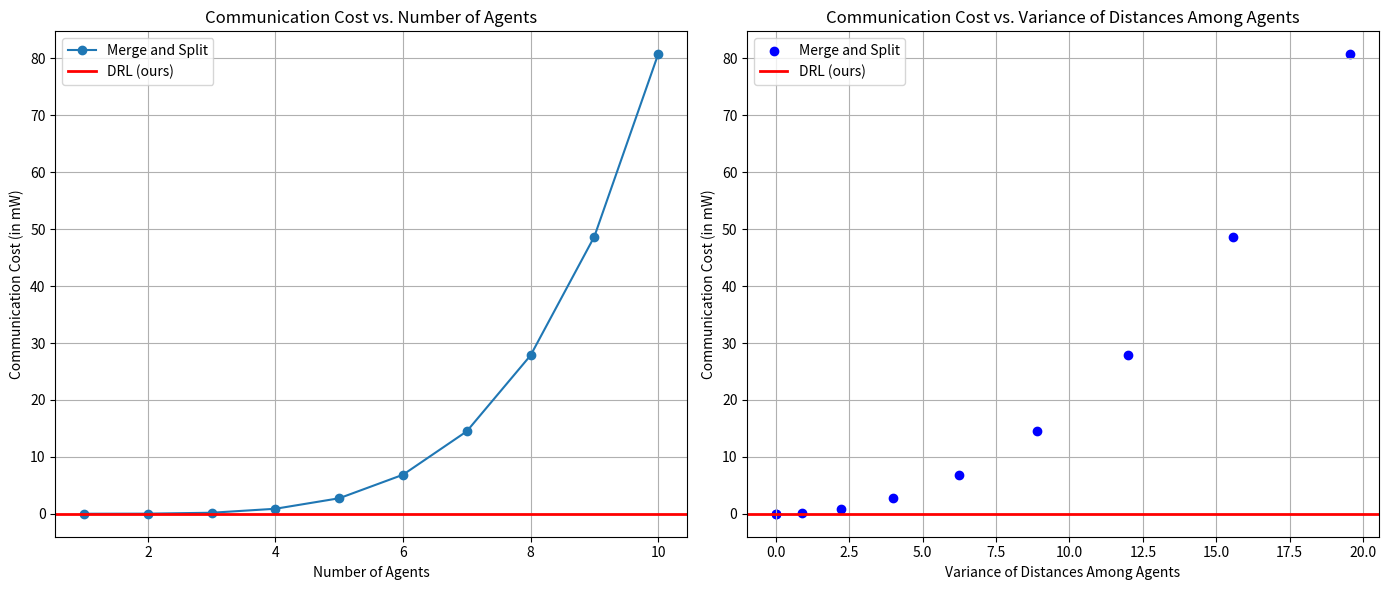

Write the Python code that produced this figure.
'''Merge and Split method as described in the paper by Saad'''

''' the characteristic_function now calculates the net utility for a coalition by subtracting the communication cost, which is the sum of the power required by each user to broadcast to its farthest coalition member. The total communication cost is also computed at the end, considering all coalitions.'''
'''the power required for each user in a coalition to broadcast to its farthest user represents a cost that reduces the total available power for actual data transmission. Hence, the utility (or benefit) of forming a coalition would be the increase in transmission capability (e.g., throughput, reliability) minus the power used for intra-coalition communication.
   This algo is meant to show the energy consumption, not the full implementation.
'''

# COSTS ARE IN WATTS


from itertools import combinations, chain


import numpy as np
import matplotlib.pyplot as plt

import numpy as np



class MergeAndSplitAlgorithm:
    def __init__(self, N, P_bar, nu_0, sigma_2, kappa, alpha):
        self.N = N
        self.P_bar = P_bar
        self.nu_0 = nu_0
        self.sigma_2 = sigma_2
        self.kappa = kappa
        self.alpha = alpha
        self._initialize_distances()

    def _initialize_distances(self):
        self.distances = np.zeros((self.N, self.N))
        for i in range(self.N):
            for j in range(self.N):
                self.distances[i][j] = abs(i - j) * 2  # Define your distance function here

    def calculate_variance_of_distances(self):
        if self.N <= 1:
            return 0  # Return 0 or a suitable default value for variance when there's only one agent
        distances_flat = self.distances[np.triu_indices(self.N, k=1)]
        if len(distances_flat) > 0:  # Check if there are enough distances to calculate variance
            variance = np.var(distances_flat)
        else:
            variance = 0  # Default value if not enough distances
        return variance

    def characteristic_function(self, coalition):
        communication_cost = 0
        for user in coalition:
            farthest_user = max((u for u in coalition if u != user),
                                key=lambda u: self.distances[user-1][u-1], default=user)
            if farthest_user == user:
                continue
            distance = self.distances[user-1][farthest_user-1]
            path_loss = (self.kappa / distance**self.alpha)
            communication_cost += (self.nu_0 * self.sigma_2) / path_loss
        return communication_cost

    def calculate_total_communication_cost(self):
        return self.characteristic_function(range(1, self.N + 1))




import matplotlib.pyplot as plt

def plot_combined_metrics_with_baseline(max_agents, P_bar, nu_0, sigma_2, kappa, alpha, conversion_factor=1000):
    num_agents = range(1, max_agents + 1)
    communication_costs = []
    distance_variances = []

    for N in num_agents:
        algorithm = MergeAndSplitAlgorithm(N, P_bar, nu_0, sigma_2, kappa, alpha)
        total_communication_cost = algorithm.calculate_total_communication_cost() / conversion_factor
        communication_costs.append(total_communication_cost)
        variance = algorithm.calculate_variance_of_distances()
        distance_variances.append(variance)

    plt.figure(figsize=(14, 6))

    # First Plot: Communication Cost vs. Number of Agents
    plt.subplot(1, 2, 1)
    plt.plot(num_agents, communication_costs, marker='o', linestyle='-', label='Merge and Split')
    plt.axhline(y=0, color='r', linestyle='-', linewidth=2, label='DRL (ours)')
    plt.title('Communication Cost vs. Number of Agents')
    plt.xlabel('Number of Agents')
    plt.ylabel('Communication Cost (in mW)')
    plt.grid(True)
    plt.legend()

    # Second Plot: Communication Cost vs. Variance of Distances Among Agents
    plt.subplot(1, 2, 2)
    plt.scatter(distance_variances, communication_costs, c='blue', marker='o', label='Merge and Split')
    plt.axhline(y=0, color='r', linestyle='-', linewidth=2, label='DRL (ours)')
    plt.title('Communication Cost vs. Variance of Distances Among Agents')
    plt.xlabel('Variance of Distances Among Agents')
    plt.ylabel('Communication Cost (in mW)')
    plt.grid(True)
    plt.legend()

    plt.tight_layout()
    plt.show()




# Call the function with the parameters
P_bar = 100  # Total available power for coalition, in Watts
nu_0 = 1      # Target SNR for information exchange
sigma_2 = 1  # Noise variance, in Watts
kappa = 1.5  # Increased path loss constant
alpha = 3.5  # Increased path loss exponent

plot_combined_metrics_with_baseline(10, P_bar, nu_0, sigma_2, kappa, alpha, conversion_factor=1000)
